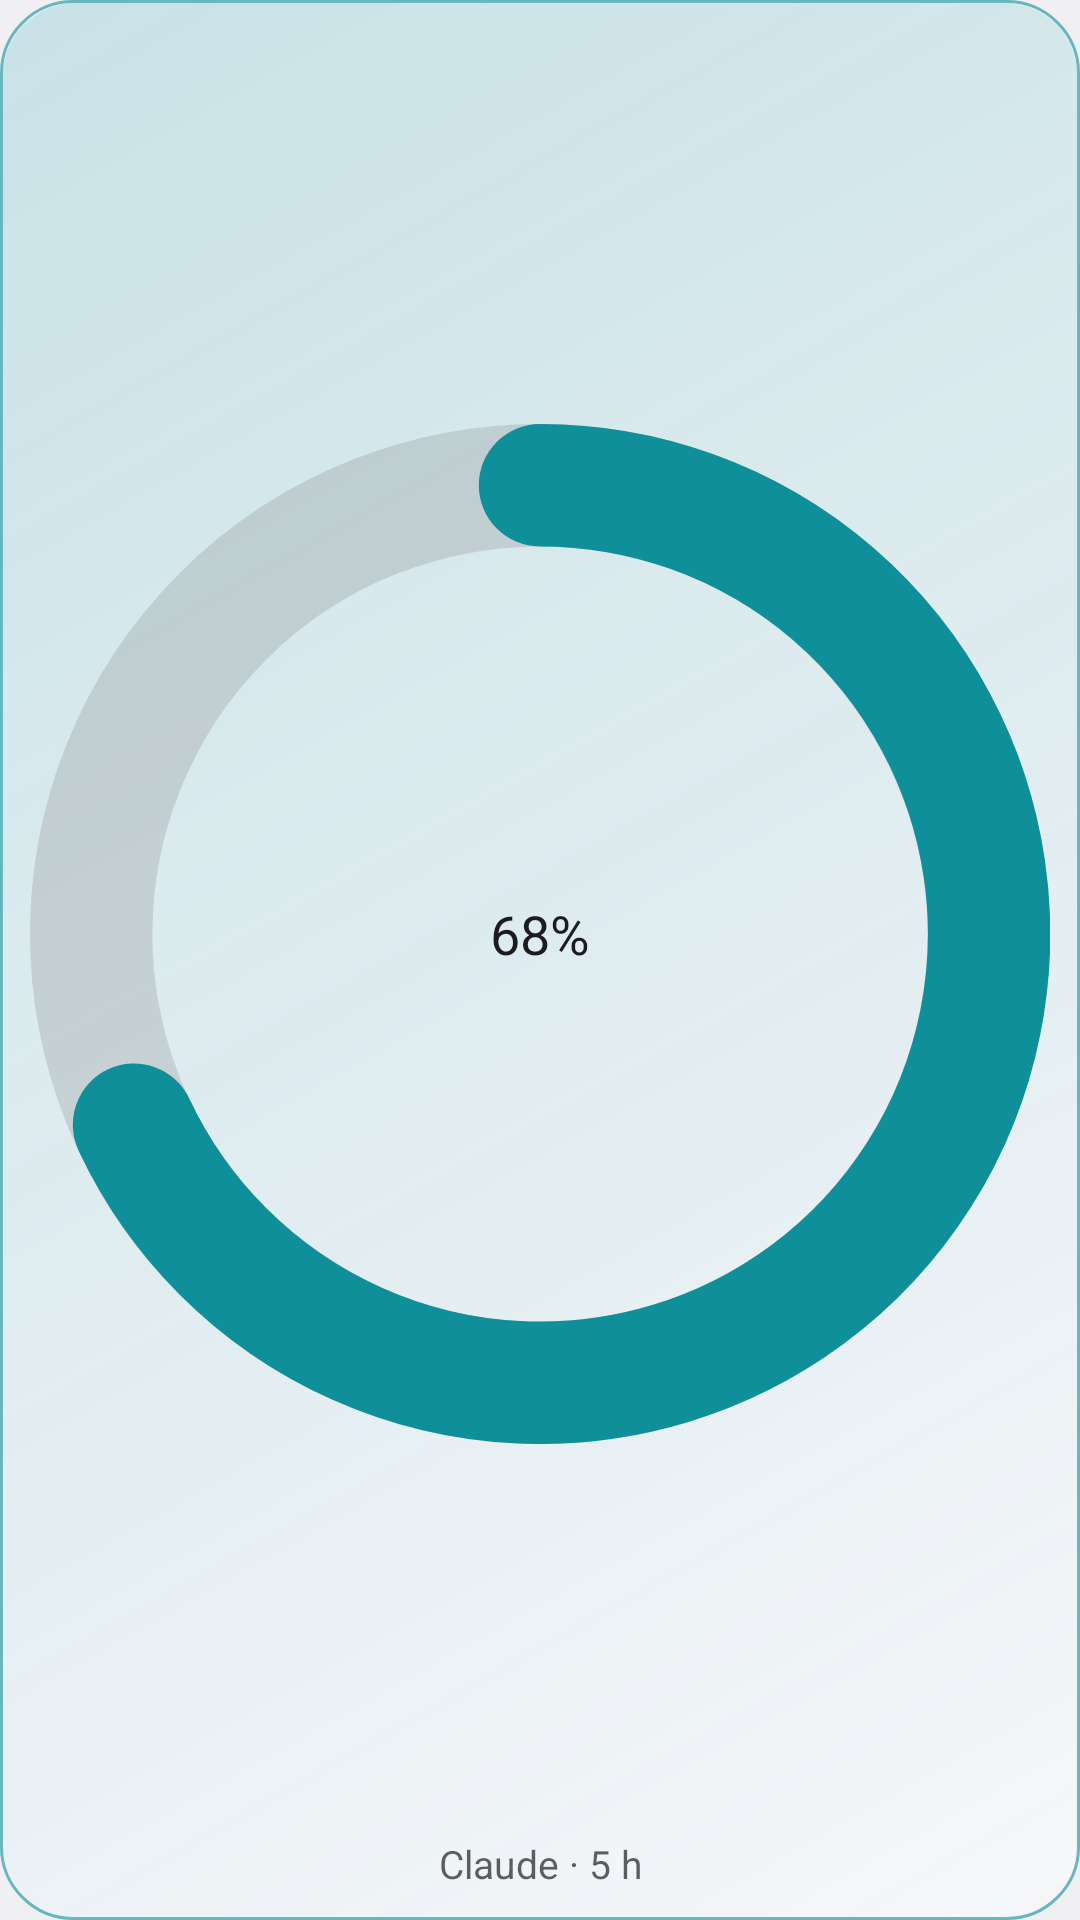

The Android layout XML behind this screen, and the referenced resources:
<!-- AndroidManifest.xml: application theme Theme.Coucou -->
<!-- res/layout/widget_preview_ring.xml -->
<?xml version="1.0" encoding="utf-8"?>
<FrameLayout xmlns:android="http://schemas.android.com/apk/res/android"
    android:layout_width="match_parent"
    android:layout_height="match_parent"
    android:background="@drawable/widget_card_usage_calm">

    <FrameLayout
        android:layout_width="match_parent"
        android:layout_height="match_parent"
        android:layout_margin="1dp"
        android:background="@drawable/widget_tint_usage_calm" />

    <LinearLayout
        android:layout_width="match_parent"
        android:layout_height="match_parent"
        android:gravity="center"
        android:orientation="vertical"
        android:padding="10dp">

        <FrameLayout
            android:layout_width="match_parent"
            android:layout_height="0dp"
            android:layout_weight="1">

            <ImageView
                android:layout_width="match_parent"
                android:layout_height="match_parent"
                android:importantForAccessibility="no"
                android:scaleType="fitCenter"
                android:src="@drawable/preview_ring_68" />

            <TextView
                android:layout_width="match_parent"
                android:layout_height="match_parent"
                android:gravity="center"
                android:maxLines="1"
                android:text="@string/widget_sample_ring_pct"
                android:textColor="@color/widget_text"
                android:textSize="@dimen/widget_text_pct" />
        </FrameLayout>

        <TextView
            android:layout_width="match_parent"
            android:layout_height="wrap_content"
            android:ellipsize="end"
            android:gravity="center"
            android:maxLines="1"
            android:text="@string/widget_sample_ring_label"
            android:textColor="@color/widget_text_secondary"
            android:textSize="@dimen/widget_text_state" />
    </LinearLayout>
</FrameLayout>
<!-- resources referenced by this layout -->
<resources>
  <color name="widget_text">#FFFFFFFF</color>
  <color name="widget_text_secondary">#B3FFFFFF</color>
  <dimen name="widget_text_pct">18sp</dimen>
  <dimen name="widget_text_state">13sp</dimen>
  <!-- drawable preview_ring_68 (drawable) -->
  <?xml version="1.0" encoding="utf-8"?>
  <vector xmlns:android="http://schemas.android.com/apk/res/android"
      android:width="100dp"
      android:height="100dp"
      android:viewportWidth="100"
      android:viewportHeight="100">
      <path
          android:pathData="M50,6 A44,44 0 1 1 50,94 A44,44 0 1 1 50,6"
          android:strokeColor="#40808080"
          android:strokeWidth="12" />
      <path
          android:pathData="M50,6 A44,44 0 1 1 10.2,68.7"
          android:strokeColor="#0E8F9A"
          android:strokeWidth="12"
          android:strokeLineCap="round" />
  </vector>
  <!-- drawable widget_card_usage_calm (drawable) -->
  <?xml version="1.0" encoding="utf-8"?>
  <shape xmlns:android="http://schemas.android.com/apk/res/android" android:shape="rectangle">
      <solid android:color="@color/widget_card" />
      <stroke android:width="@dimen/widget_border_width" android:color="@color/widget_border_usage_calm" />
      <corners android:radius="@dimen/widget_radius" />
  </shape>
  <!-- drawable widget_tint_usage_calm (drawable) -->
  <?xml version="1.0" encoding="utf-8"?>
  <shape xmlns:android="http://schemas.android.com/apk/res/android" android:shape="rectangle">
      <gradient
          android:angle="315"
          android:startColor="@color/widget_tint_usage_calm"
          android:endColor="#00000000" />
      <corners android:radius="@dimen/widget_radius" />
  </shape>
  <string name="widget_sample_ring_label">Claude · 5 h</string>
  <string name="widget_sample_ring_pct">68%</string>
  <style name="Theme.Coucou" parent="android:Theme.DeviceDefault.DayNight">
          <item name="android:windowActionBar">false</item>
          <item name="android:windowNoTitle">true</item>
      </style>
  <color name="widget_card">#FF17181C</color>
  <dimen name="widget_border_width">1dp</dimen>
  <color name="widget_border_usage_calm">#990E8F9A</color>
  <dimen name="widget_radius">24dp</dimen>
  <color name="widget_tint_usage_calm">#330E8F9A</color>
</resources>
